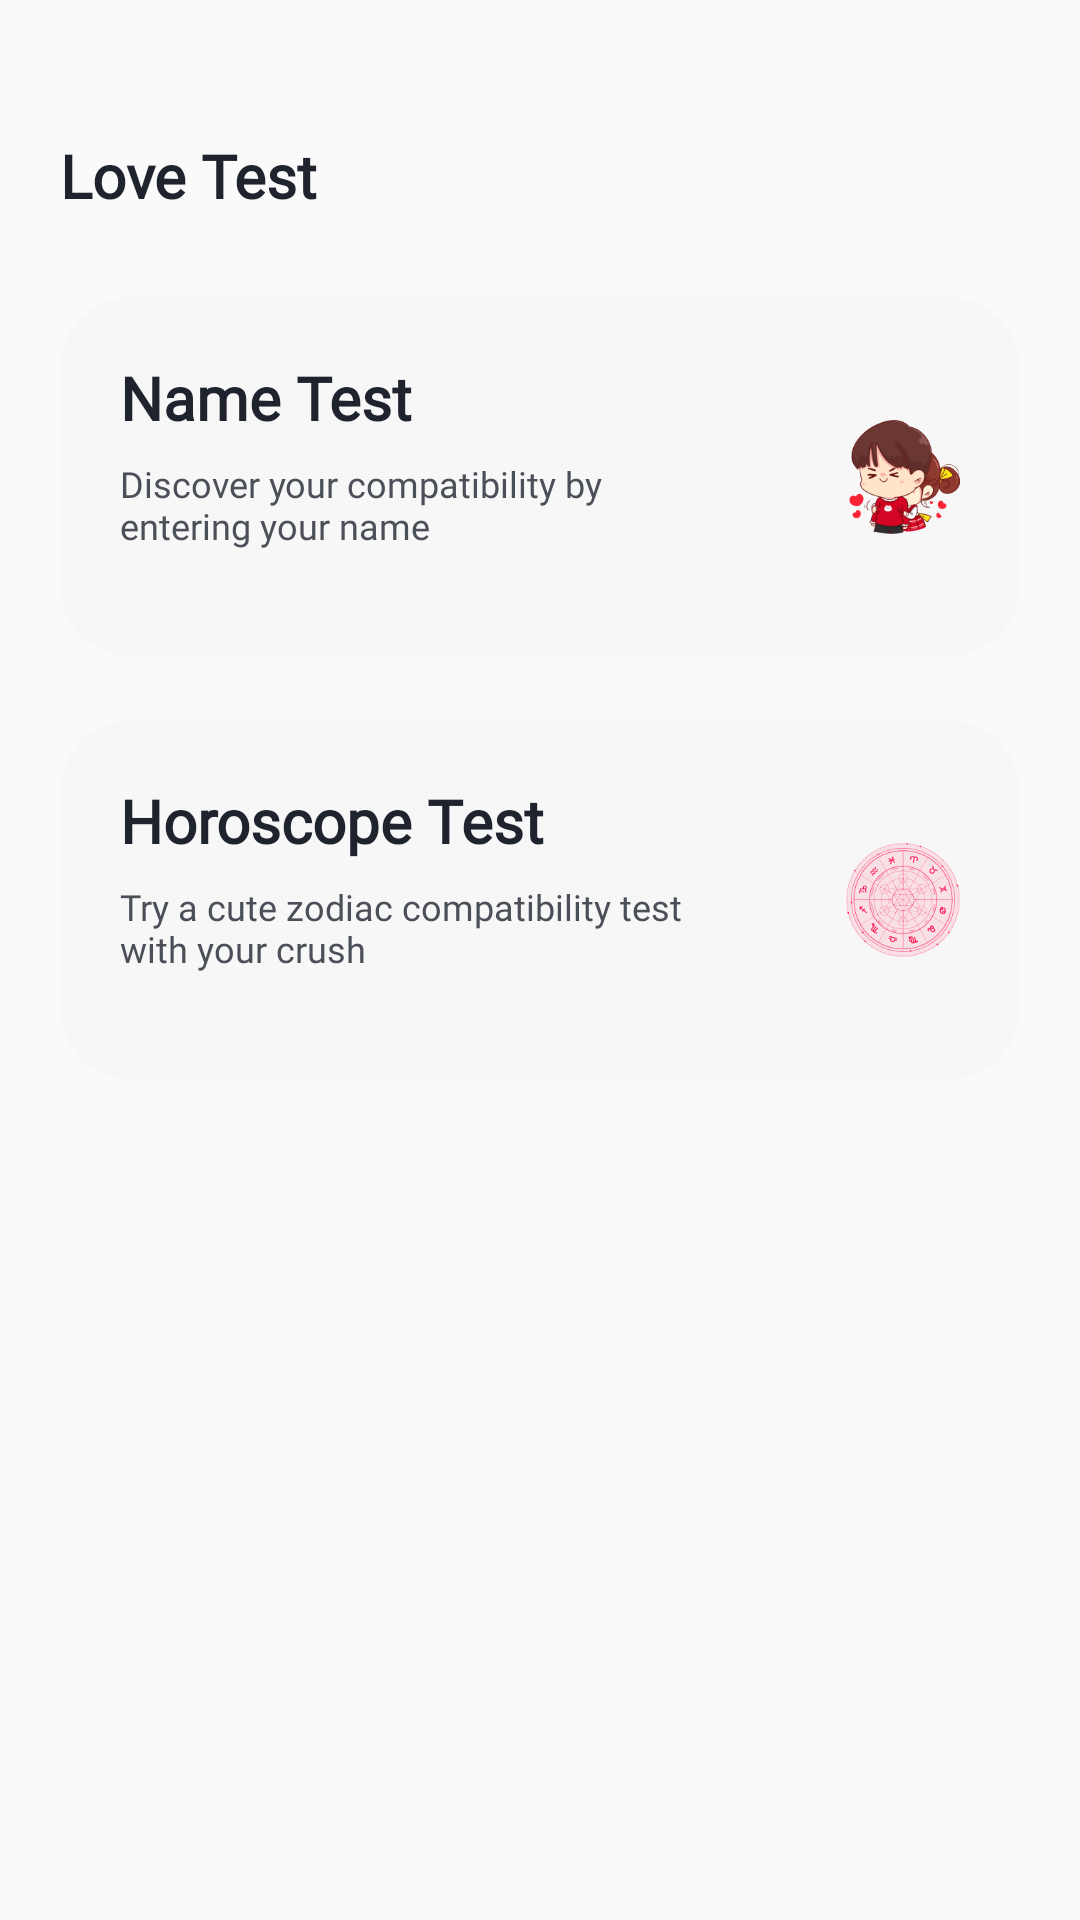

This screen was rendered from an Android layout file. Write that file and the resources it references.
<!-- AndroidManifest.xml: application theme Theme.AppLove -->
<!-- res/layout/fragment_love_test.xml -->
<?xml version="1.0" encoding="utf-8"?>
<FrameLayout xmlns:android="http://schemas.android.com/apk/res/android"
    xmlns:tools="http://schemas.android.com/tools"
    android:layout_width="match_parent"
    android:layout_height="match_parent"
    tools:context=".ui.fragment.LoveTestFragment"
    android:padding="20dp">

    <TextView
        android:id="@+id/txtLoveTest"
        android:layout_width="match_parent"
        android:layout_height="wrap_content"
        android:text="@string/love_test"
        android:textSize="20sp"
        android:fontFamily="@font/plusjakartasans"
        android:textColor="#1E232E"
        android:textFontWeight="600"
        android:layout_marginTop="25dp"/>


    <RelativeLayout
        android:id="@+id/rlNametest"
        android:layout_width="match_parent"
        android:layout_height="wrap_content"
        android:layout_marginTop="79dp"
        android:background="@drawable/bg_gray"
        android:padding="20dp">

        <TextView
            android:id="@+id/textView2"
            android:layout_width="wrap_content"
            android:layout_height="wrap_content"
            android:fontFamily="@font/plusjakartasans"
            android:text="@string/name_test"
            android:textColor="#1E232E"
            android:textFontWeight="600"
            android:textSize="20sp" />

        <TextView
            android:layout_width="200dp"
            android:layout_height="wrap_content"
            android:layout_below="@+id/textView2"
            android:layout_marginTop="7dp"
            android:fontFamily="@font/plusjakartasans"
            android:text="@string/name_test_desc"
            android:textColor="#4B4F58"
            android:textFontWeight="400"
            android:textSize="12sp" />
        
        <ImageView
            android:layout_width="80dp"
            android:layout_height="80dp"
            android:src="@drawable/ic_nametest"
            android:layout_marginLeft="242dp"/>

    </RelativeLayout>

    <RelativeLayout
        android:id="@+id/rlHoroscope"
        android:layout_width="match_parent"
        android:layout_height="wrap_content"
        android:layout_marginTop="220dp"
        android:background="@drawable/bg_gray"
        android:padding="20dp">

        <TextView
            android:id="@+id/textView"
            android:layout_width="200dp"
            android:layout_height="wrap_content"
            android:fontFamily="@font/plusjakartasans"
            android:text="@string/horoscope_test"
            android:textColor="#1E232E"
            android:textFontWeight="600"
            android:textSize="20sp" />

        <TextView
            android:layout_width="200dp"
            android:layout_height="wrap_content"
            android:layout_below="@+id/textView"
            android:layout_marginTop="7dp"
            android:fontFamily="@font/plusjakartasans"
            android:text="@string/horoscope_test_desc"
            android:textColor="#4B4F58"
            android:textFontWeight="400"
            android:textSize="12sp" />

        <ImageView
            android:id="@+id/imghoroscope"
            android:layout_width="80dp"
            android:layout_height="80dp"
            android:src="@drawable/ic_horoscope"
            android:layout_marginLeft="242dp"/>

    </RelativeLayout>


</FrameLayout>
<!-- resources referenced by this layout -->
<resources>
  <!-- drawable bg_gray (drawable) -->
  <?xml version="1.0" encoding="utf-8"?>
  <shape xmlns:android="http://schemas.android.com/apk/res/android">
      <solid android:color="#F7F7F7" />
      <corners android:radius="24dp" />
      <size android:width="328dp" android:height="50dp"/>
  </shape>
  <!-- drawable ic_horoscope: png bitmap (drawable, 18800 bytes) -->
  <!-- drawable ic_nametest: png bitmap (drawable, 14402 bytes) -->
  <string name="horoscope_test">Horoscope Test</string>
  <string name="horoscope_test_desc">Try a cute zodiac compatibility test with your crush</string>
  <string name="love_test">Love Test</string>
  <string name="name_test">Name Test</string>
  <string name="name_test_desc">Discover your compatibility by entering your name</string>
  <style name="Theme.AppLove" parent="Base.Theme.AppLove" />
  <style name="Base.Theme.AppLove" parent="Theme.AppCompat.Light.NoActionBar">
          
          
          <item name="colorPrimary">@color/primaryColor</item>
          <item name="colorPrimaryVariant">@color/primaryDarkColor</item>
          <item name="colorOnPrimary">@color/white</item>
          <item name="colorSurface">@color/white</item>
          <item name="colorOnSurface">@color/black</item>
      </style>
  <color name="primaryColor">#FF6200EE</color>
  <color name="primaryDarkColor">#FFFF4081</color>
  <color name="white">#FFFFFFFF</color>
  <color name="black">#FF000000</color>
</resources>
